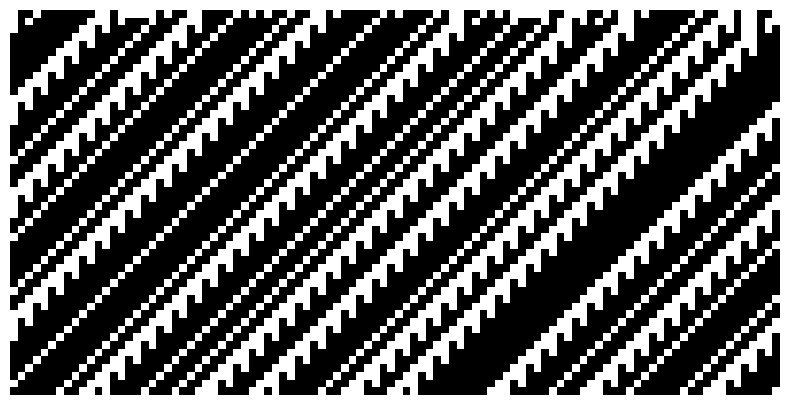

Generate this figure with matplotlib:
# Main file for Elementary Cellular Automata implementations
# 
# [redacted]
# 
# Game of Life Project - Return to M O N K E
#
# Reference: https://matplotlib.org/matplotblog/posts/elementary-cellular-automata/

import numpy as np
import matplotlib.pyplot as plt

# returns the output value at the specified index
def rule_index(triplet):
    L, C, R = triplet
    index = 7 - (4*L + 2*C + R)
    return int(index)

# Fxn that takes in an intial state, steps that is initial.size/2, and a wolfram rule number 
# and returns a 2D array of the results of each step/iteration by recursion
def CA_run(initial_state, n_steps, rule_number):
    rule_string = np.binary_repr(rule_number, 8)
    rule = np.array([int(bit) for bit in rule_string])
    
    m_cells = len(initial_state)
    CA_run = np.zeros((n_steps, m_cells))
    CA_run[0, :] = initial_state
    
    for step in range(1, n_steps):
        all_triplets = np.stack(
            [
                np.roll(CA_run[step - 1, :], 1),
                CA_run[step - 1, :],
                np.roll(CA_run[step - 1, :], -1),
            ]
        )
        CA_run[step, :] = rule[np.apply_along_axis(rule_index, 0, all_triplets)]
    
    return CA_run

 
# color map using binary
plt.rcParams['image.cmap'] = 'binary'

rng = np.random.RandomState(0)
data = CA_run(rng.randint(0, 2, 100), 50, 173)

# Pyramid pattern
#initial = np.zeros(300)
#initial[300//2] = 1
#data = CA_run(initial, 150, 30)

# set figure size
fig, ax = plt.subplots(figsize=(10, 5))
# plot values of a 2d matrix/array as color-coded image.
ax.matshow(data)
# take off axis numbers
ax.axis(False);
# show the plotted graph
plt.show()
